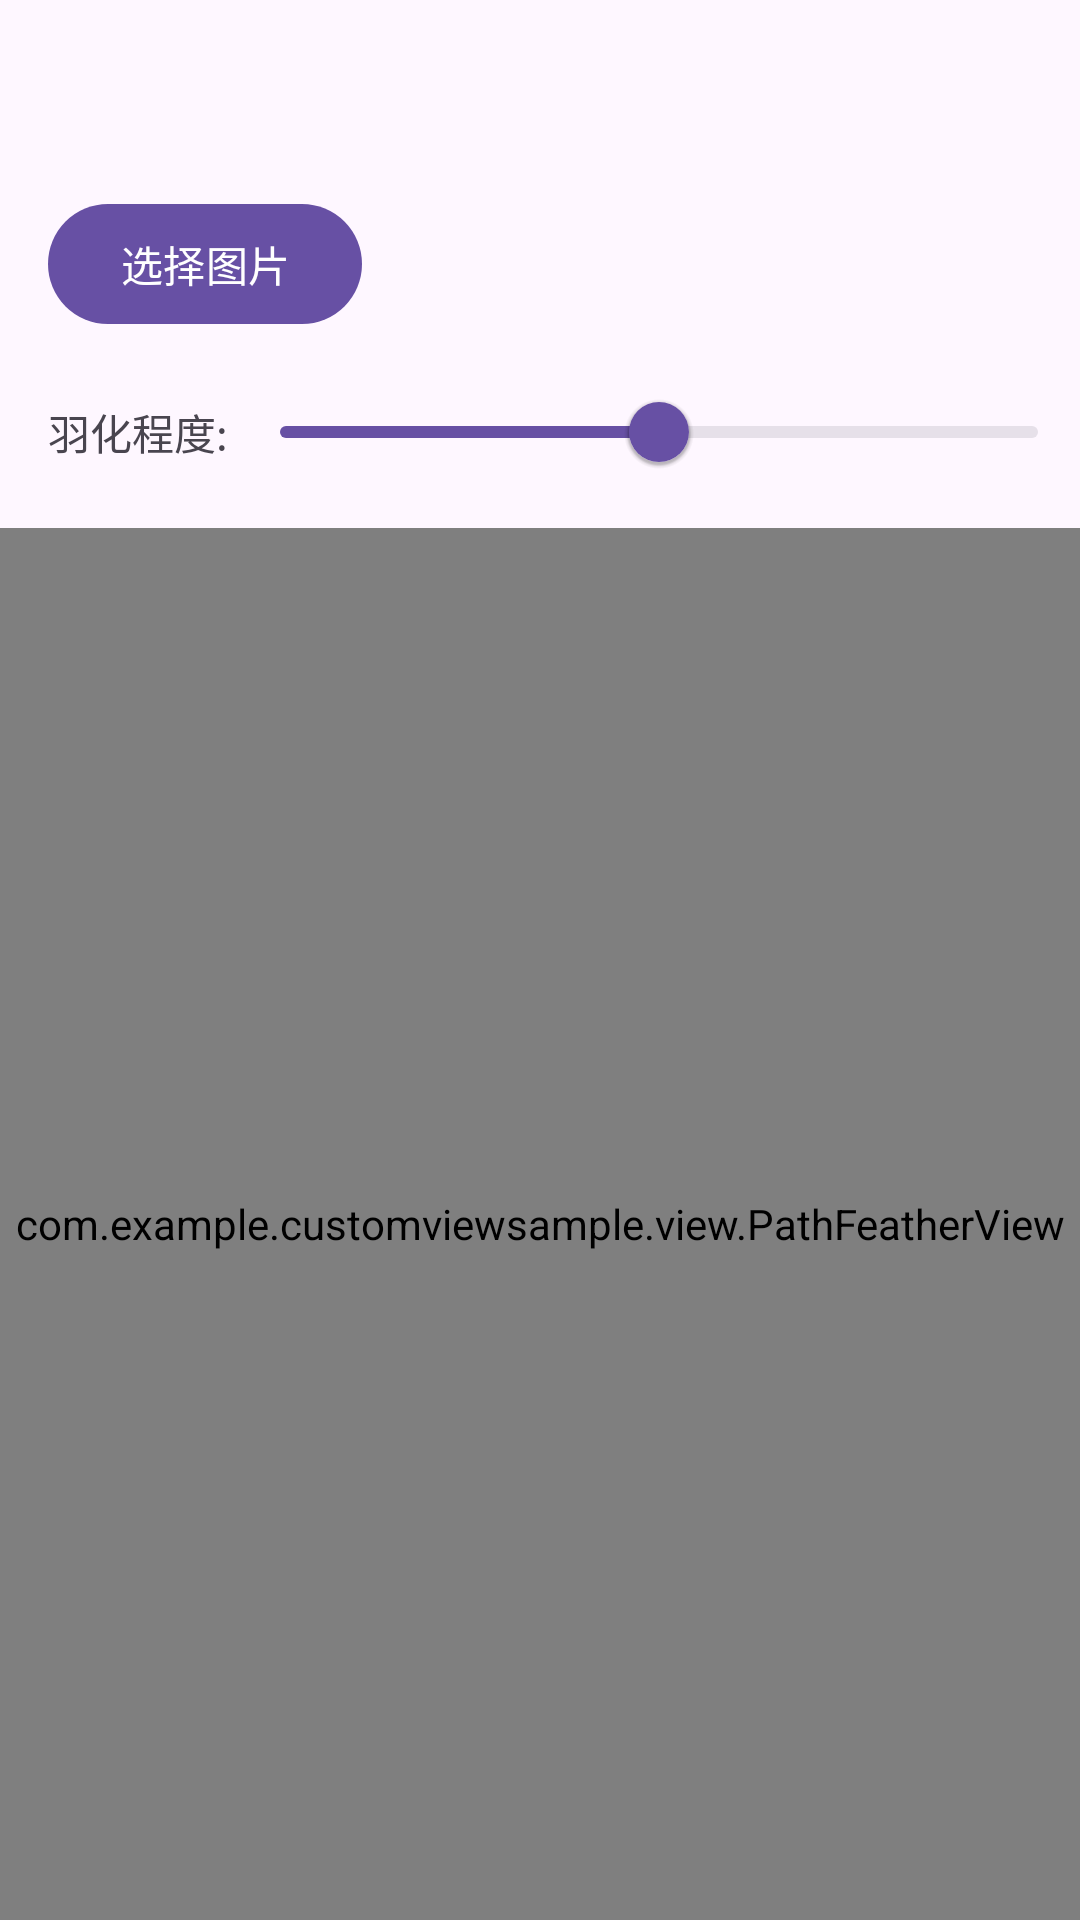

Android layout source for this screen:
<!-- AndroidManifest.xml: application theme Theme.CustomViewSample -->
<!-- res/layout/activity_path_feather.xml -->
<?xml version="1.0" encoding="utf-8"?>
<androidx.constraintlayout.widget.ConstraintLayout xmlns:android="http://schemas.android.com/apk/res/android"
    xmlns:app="http://schemas.android.com/apk/res-auto"
    xmlns:tools="http://schemas.android.com/tools"
    android:id="@+id/main"
    android:layout_width="match_parent"
    android:layout_height="match_parent"
    tools:context=".ui.feather.PathFeatherActivity">

    <com.google.android.material.appbar.MaterialToolbar
        android:id="@+id/toolbar"
        android:layout_width="match_parent"
        android:layout_height="wrap_content"
        app:layout_constraintTop_toTopOf="parent"
        app:navigationIcon="@drawable/baseline_arrow_back_24"
        app:navigationIconTint="?attr/colorOnSurface"
        app:title="" />

    <com.google.android.material.button.MaterialButton
        android:id="@+id/chooseImageBtn"
        android:layout_width="wrap_content"
        android:layout_height="wrap_content"
        android:layout_marginStart="16dp"
        android:text="选择图片"
        app:layout_constraintStart_toStartOf="parent"
        app:layout_constraintTop_toBottomOf="@id/toolbar" />

    <androidx.appcompat.widget.AppCompatTextView
        android:id="@+id/sliderLabel"
        android:layout_width="wrap_content"
        android:layout_height="wrap_content"
        android:layout_marginStart="16dp"
        android:text="羽化程度: "
        app:layout_constraintBottom_toBottomOf="@id/slider"
        app:layout_constraintStart_toStartOf="parent"
        app:layout_constraintTop_toTopOf="@id/slider" />

    <com.google.android.material.slider.Slider
        android:id="@+id/slider"
        style="@style/Widget.Material3.Slider.Legacy"
        android:layout_width="0dp"
        android:layout_height="wrap_content"
        android:layout_marginTop="8dp"
        android:value="0.5"
        app:layout_constraintEnd_toEndOf="parent"
        app:layout_constraintStart_toEndOf="@id/sliderLabel"
        app:layout_constraintTop_toBottomOf="@id/chooseImageBtn" />

    <com.example.customviewsample.view.PathFeatherView
        android:id="@+id/pathFeatherView"
        android:layout_width="match_parent"
        android:layout_height="0dp"
        android:layout_marginTop="8dp"
        app:layout_constraintBottom_toBottomOf="parent"
        app:layout_constraintTop_toBottomOf="@id/slider" />

</androidx.constraintlayout.widget.ConstraintLayout>
<!-- resources referenced by this layout -->
<resources>
  <style name="Theme.CustomViewSample" parent="Base.Theme.CustomViewSample">
          
          <item name="colorControlHighlight">@color/color_ripple</item>
      </style>
  <style name="Base.Theme.CustomViewSample" parent="Theme.Material3.DayNight.NoActionBar">
          
          
      </style>
</resources>
